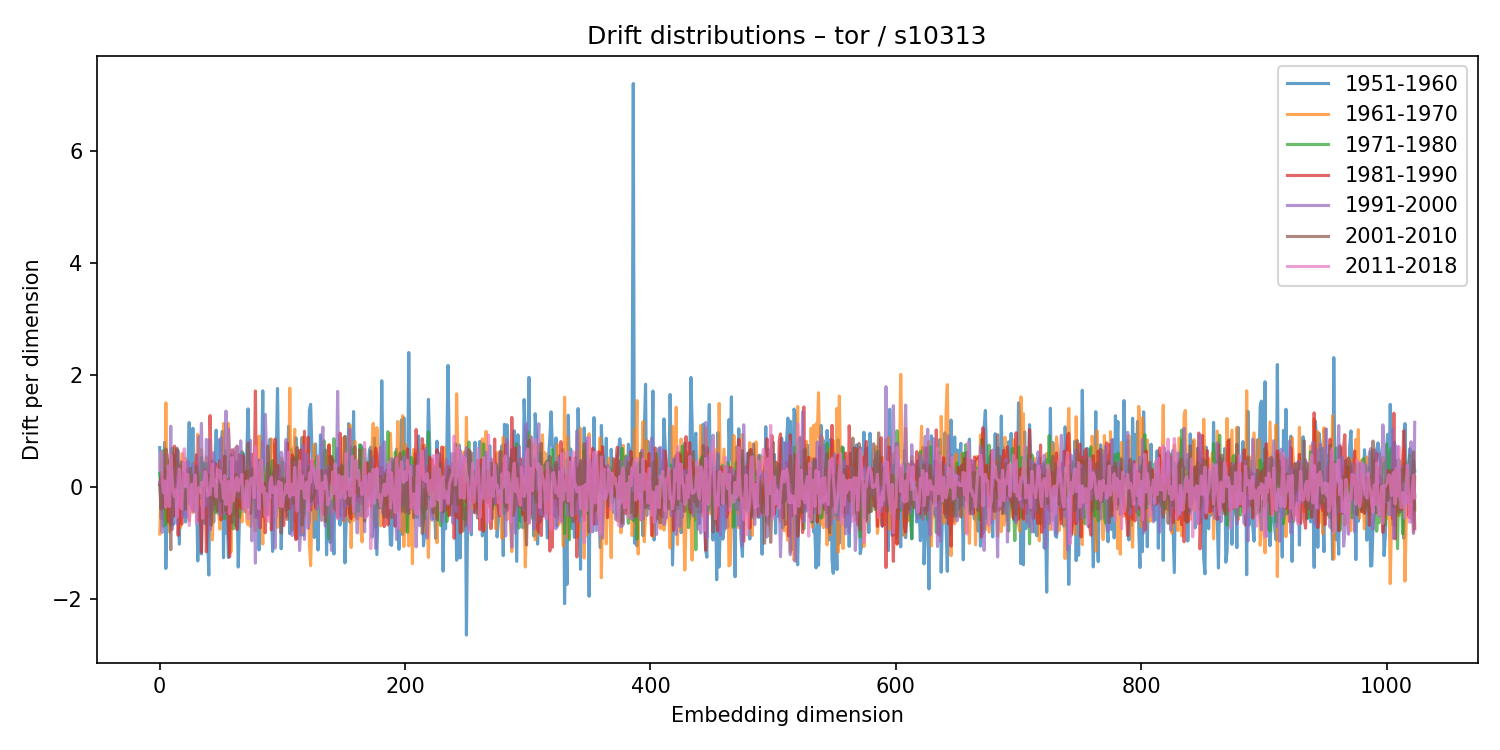

The file beside this chart, header and first rows:
1951-1960, 1961-1970, 1971-1980, 1981-1990, 1991-2000, 2001-2010, 2011-2018
0.7033, -0.8398, 0.2401, 0.04346, 0.08458, 0.02912, 0.3123
-0.5635, -0.1224, 0.02049, 0.1438, 0.02067, -0.3973, 0.6321
0.4132, -0.3586, 0.6426, 0.2173, -0.8121, 0.2555, 0.09856
0.1904, 0.4295, -0.7024, -0.3341, 0.5792, -0.1183, -0.1034
0.7977, -0.572, 0.3397, 0.009857, -0.2393, -0.3851, 0.1088
-1.457, 1.504, -0.6733, 0.2776, 0.2213, 0.678, -0.3652
-0.2449, -0.4119, -0.1962, 0.1189, -0.1124, 0.5693, -0.2606
-0.274, -0.5091, 0.2868, -0.6241, -0.07323, 0.313, 0.3768
0.06872, -0.8021, 0.4803, 0.045, -0.2742, 0.06125, -0.3509
-0.2739, -0.04046, 0.3419, -0.674, 1.085, -1.122, 0.585
-0.588, -0.4447, 0.6975, 0.1426, -0.7626, 0.5917, 0.2022
-0.6754, 0.05194, 0.3909, -0.1461, 0.3507, -0.5298, -0.0915
0.5716, -0.182, -0.2988, 0.7288, -0.3885, 0.2186, -0.1724
-0.2309, 0.4219, -0.1711, -0.5156, 0.1754, 0.263, -0.05097
0.6676, -0.09858, -0.1306, 0.2006, -0.6535, 0.695, -0.5437
-0.1929, 0.0696, 0.1045, -0.8647, 0.6463, 0.3914, -0.02183
-1.022, 0.3194, 0.2496, -0.2878, 0.2873, -0.03207, 0.3224
0.3837, -0.7292, -0.1355, -0.1113, 0.08822, 0.2943, -0.3707
0.1601, 0.5947, 0.1723, -0.6645, 0.3005, 0.4503, -0.392
-0.3004, 0.589, -0.143, 0.2507, -0.5343, 0.03506, 0.1479
-0.417, 0.3578, -0.407, 0.09034, -0.206, -0.2421, 0.6825
-0.6276, 0.5076, -0.3095, 0.1305, 0.4202, -0.3997, 0.009935
-0.05987, -0.1378, 0.1061, 0.3113, -0.5405, -0.0459, 0.2004
0.4325, -0.04237, -0.2116, 0.02502, 0.4612, -0.2925, 0.2202
1.151, -0.6066, 0.2006, -0.0423, 0.03785, 0.1312, -0.6912
0.3631, 0.1953, -0.06904, -0.1793, -0.3114, 0.336, -0.3347
-0.3109, -0.01508, 0.005413, -0.007754, -0.3818, 0.06388, 0.04694
1.049, -0.4576, -0.1483, -0.4172, 0.4146, 0.1915, -0.4394
-0.1775, 0.02152, -0.436, 0.0716, 0.2796, 0.01522, 0.03754
-0.4253, 0.4269, -0.03635, 0.09941, 0.1331, -0.1361, 0.213
-0.08168, 0.3587, -0.2989, 0.5759, -0.4383, 0.3696, -0.6501
-1.323, 0.9424, -0.07489, 0.1897, 0.01209, -0.1242, -0.03847
-0.718, 0.5139, 0.248, -0.6002, 0.9002, -0.2, -0.009408
0.1939, -0.3074, 0.001268, -0.3884, 0.2838, -0.2068, -0.09052
-1.198, 0.6708, 0.5266, -1.168, 1.137, -0.1419, 0.07984
0.4391, -0.2377, 0.1444, 0.0367, -0.03205, -0.1924, -0.5621
0.1455, -0.08241, 0.128, 0.146, -0.04888, -0.006074, 0.05808
-0.6549, 0.2833, 0.4197, 0.3142, -0.3416, -0.003345, 0.2745
-0.09713, 0.5383, 0.4145, -1.16, 0.8492, 0.02348, 0.2198
-0.8734, 0.4598, -0.004691, -0.4923, 0.5249, 0.2191, -0.162
-1.574, 0.2053, 0.03466, -0.536, 0.8431, 0.1386, -0.1086
0.3058, -0.2881, -0.5018, 1.276, -0.7678, 0.2059, -0.1382
-0.2095, 0.3959, -0.1897, 0.3545, -0.03097, -0.6835, 0.1724
0.4599, -0.9465, 0.3609, 0.4207, -0.432, -0.2523, 0.4114
-0.6268, -0.1147, -0.1032, -0.2274, 0.6118, 0.3209, 0.0164
0.4919, 0.03506, -0.3578, 0.4272, -0.1279, -0.305, 0.1287
1.015, -0.3901, -0.4655, 0.3665, 0.06636, -0.2431, -0.179
0.4111, -0.419, -0.09026, 0.1444, 0.131, -0.4361, 0.3149
0.8387, -0.4405, 0.08137, 0.2843, -0.4279, 0.3012, 0.1754
0.1026, -0.7543, 0.3583, 0.4743, -0.5084, 0.009982, 0.2929
-0.2952, 0.4222, -0.2146, -0.5908, 0.88, -0.2511, 0.09125
0.9916, -0.2744, -0.4435, 0.2548, -0.004323, -0.1323, 0.07163
-1.265, 1.132, -0.1594, 0.04051, 0.06078, 0.1049, -0.2045
0.6445, -0.4256, -0.5694, 0.5496, -0.4689, 0.5462, 0.2045
-0.8266, 0.2194, 0.0442, -0.466, 1.357, -0.4196, -0.316
-0.4887, 0.4525, -0.2226, 0.1197, -0.07662, -0.2174, -0.1141
-1.262, 1.137, 0.05935, -0.7052, 1.037, 0.1351, 0.1071
0.4212, 0.07501, 0.1834, -1.249, 0.5955, -0.4097, -0.4758
0.5699, -1.167, 0.4717, 0.0751, -0.05964, -0.06925, -0.3806
0.2712, -0.05284, -0.2452, 0.6627, 0.1019, -0.6439, 0.5263
... 964 more rows
